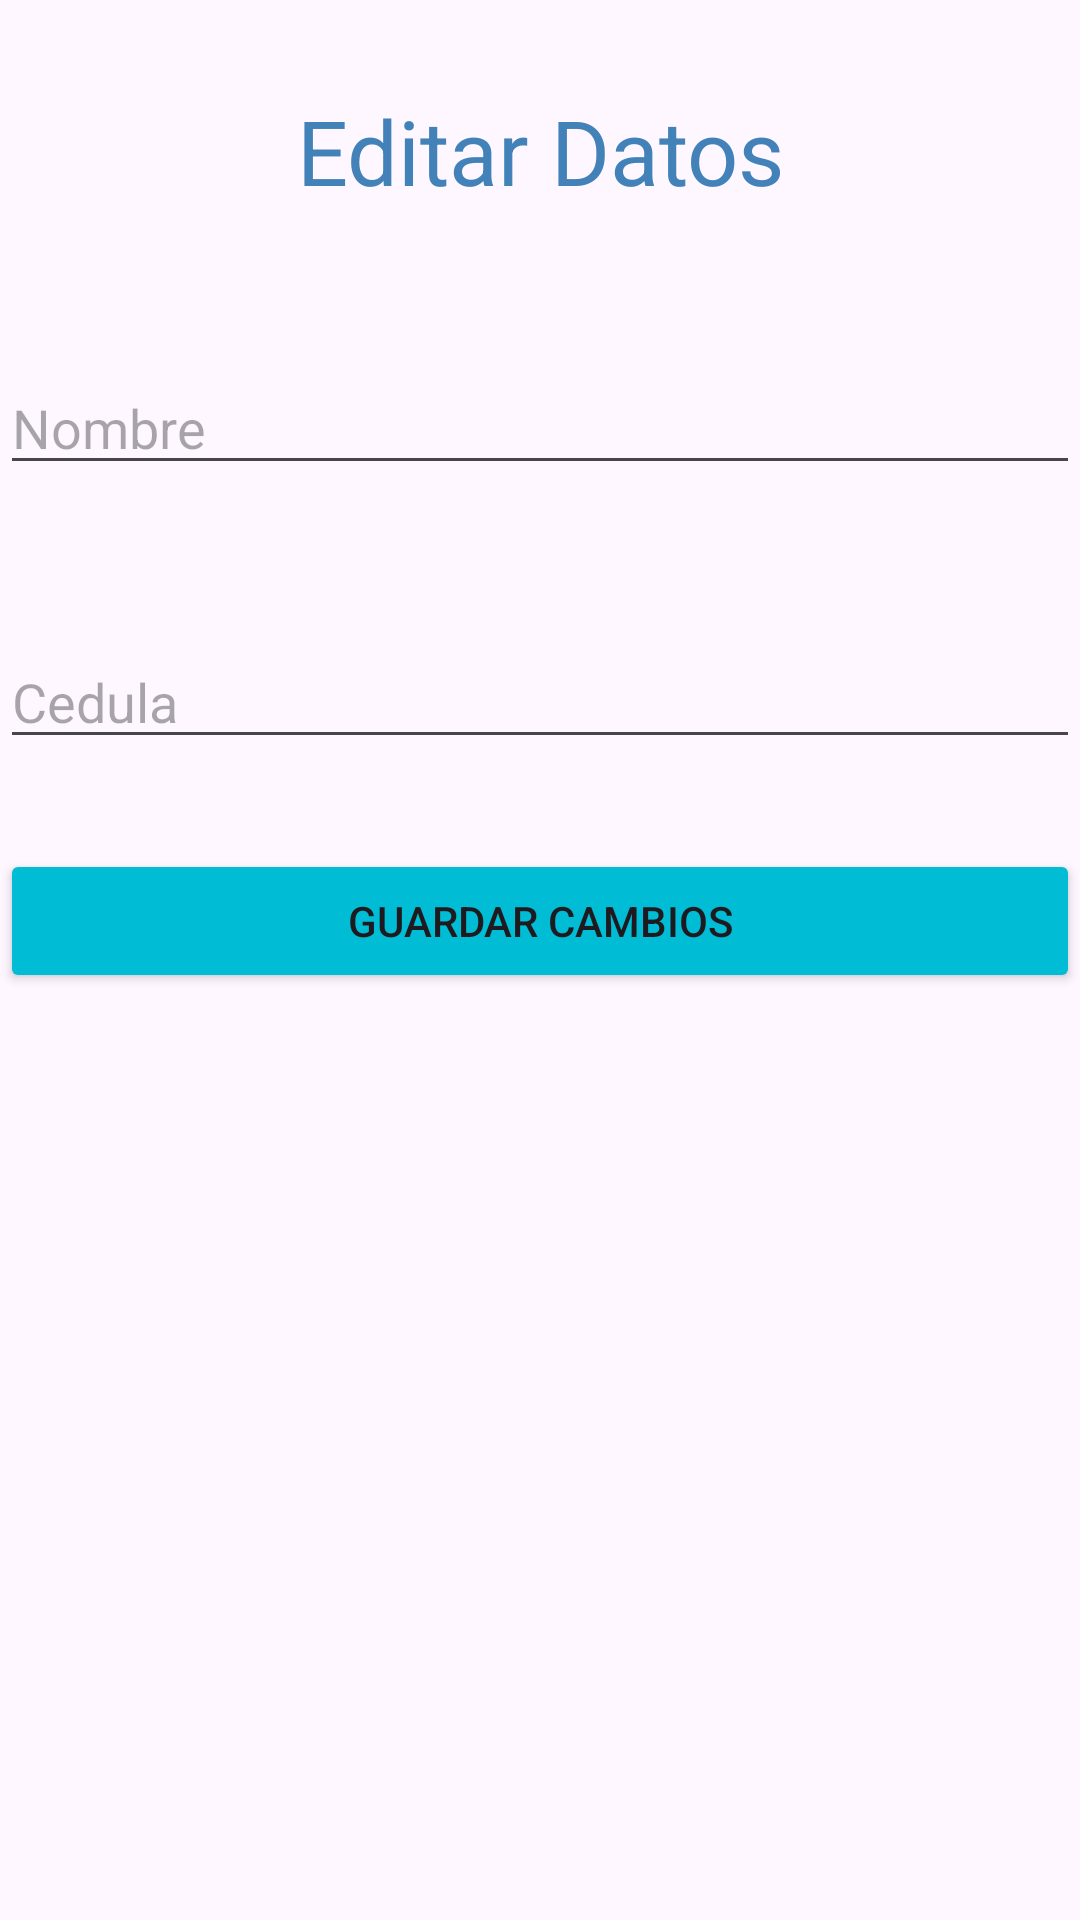

Layout XML and referenced resources for this Android screen:
<!-- AndroidManifest.xml: application theme Theme.Loginprueba -->
<!-- res/layout/activity_edit_user.xml -->
<?xml version="1.0" encoding="utf-8"?>
<LinearLayout xmlns:android="http://schemas.android.com/apk/res/android"
    xmlns:tools="http://schemas.android.com/tools"
    android:id="@+id/main"
    android:layout_width="match_parent"
    android:layout_height="match_parent"
    android:orientation="vertical"
    tools:context=".LoginMainActivity">


    <TextView
        android:id="@+id/textEdit"
        android:layout_width="match_parent"
        android:layout_height="wrap_content"
        android:textSize="30sp"
        android:textColor="#4282B8"
        android:layout_marginTop="30dp"
        android:text="@string/editar_datos"
        android:layout_marginBottom="50dp"
        android:textAlignment="center"

        />

    <EditText
        android:id="@+id/changeName"
        android:layout_width="match_parent"
        android:layout_height="wrap_content"
        android:hint="@string/nombre"
        android:inputType="text" />

    <EditText
        android:id="@+id/changeCedula"
        android:layout_marginTop="50dp"
        android:layout_width="match_parent"
        android:layout_height="wrap_content"
        android:inputType="number"
        android:hint="@string/cedula_edit"
        />

    <Button
        android:id="@+id/btnChangeEdit"
        android:layout_width="match_parent"
        android:layout_height="wrap_content"
        android:layout_marginTop="30dp"
        android:text="@string/guardar_cambios"
        android:backgroundTint="#00BCD4"/>


</LinearLayout>
<!-- resources referenced by this layout -->
<resources>
  <string name="cedula_edit">Cedula</string>
  <string name="editar_datos">Editar Datos</string>
  <string name="guardar_cambios">Guardar Cambios</string>
  <string name="nombre">Nombre</string>
  <style name="Theme.Loginprueba" parent="Base.Theme.Loginprueba" />
  <style name="Base.Theme.Loginprueba" parent="Theme.Material3.DayNight.NoActionBar">
          
          
      </style>
</resources>
